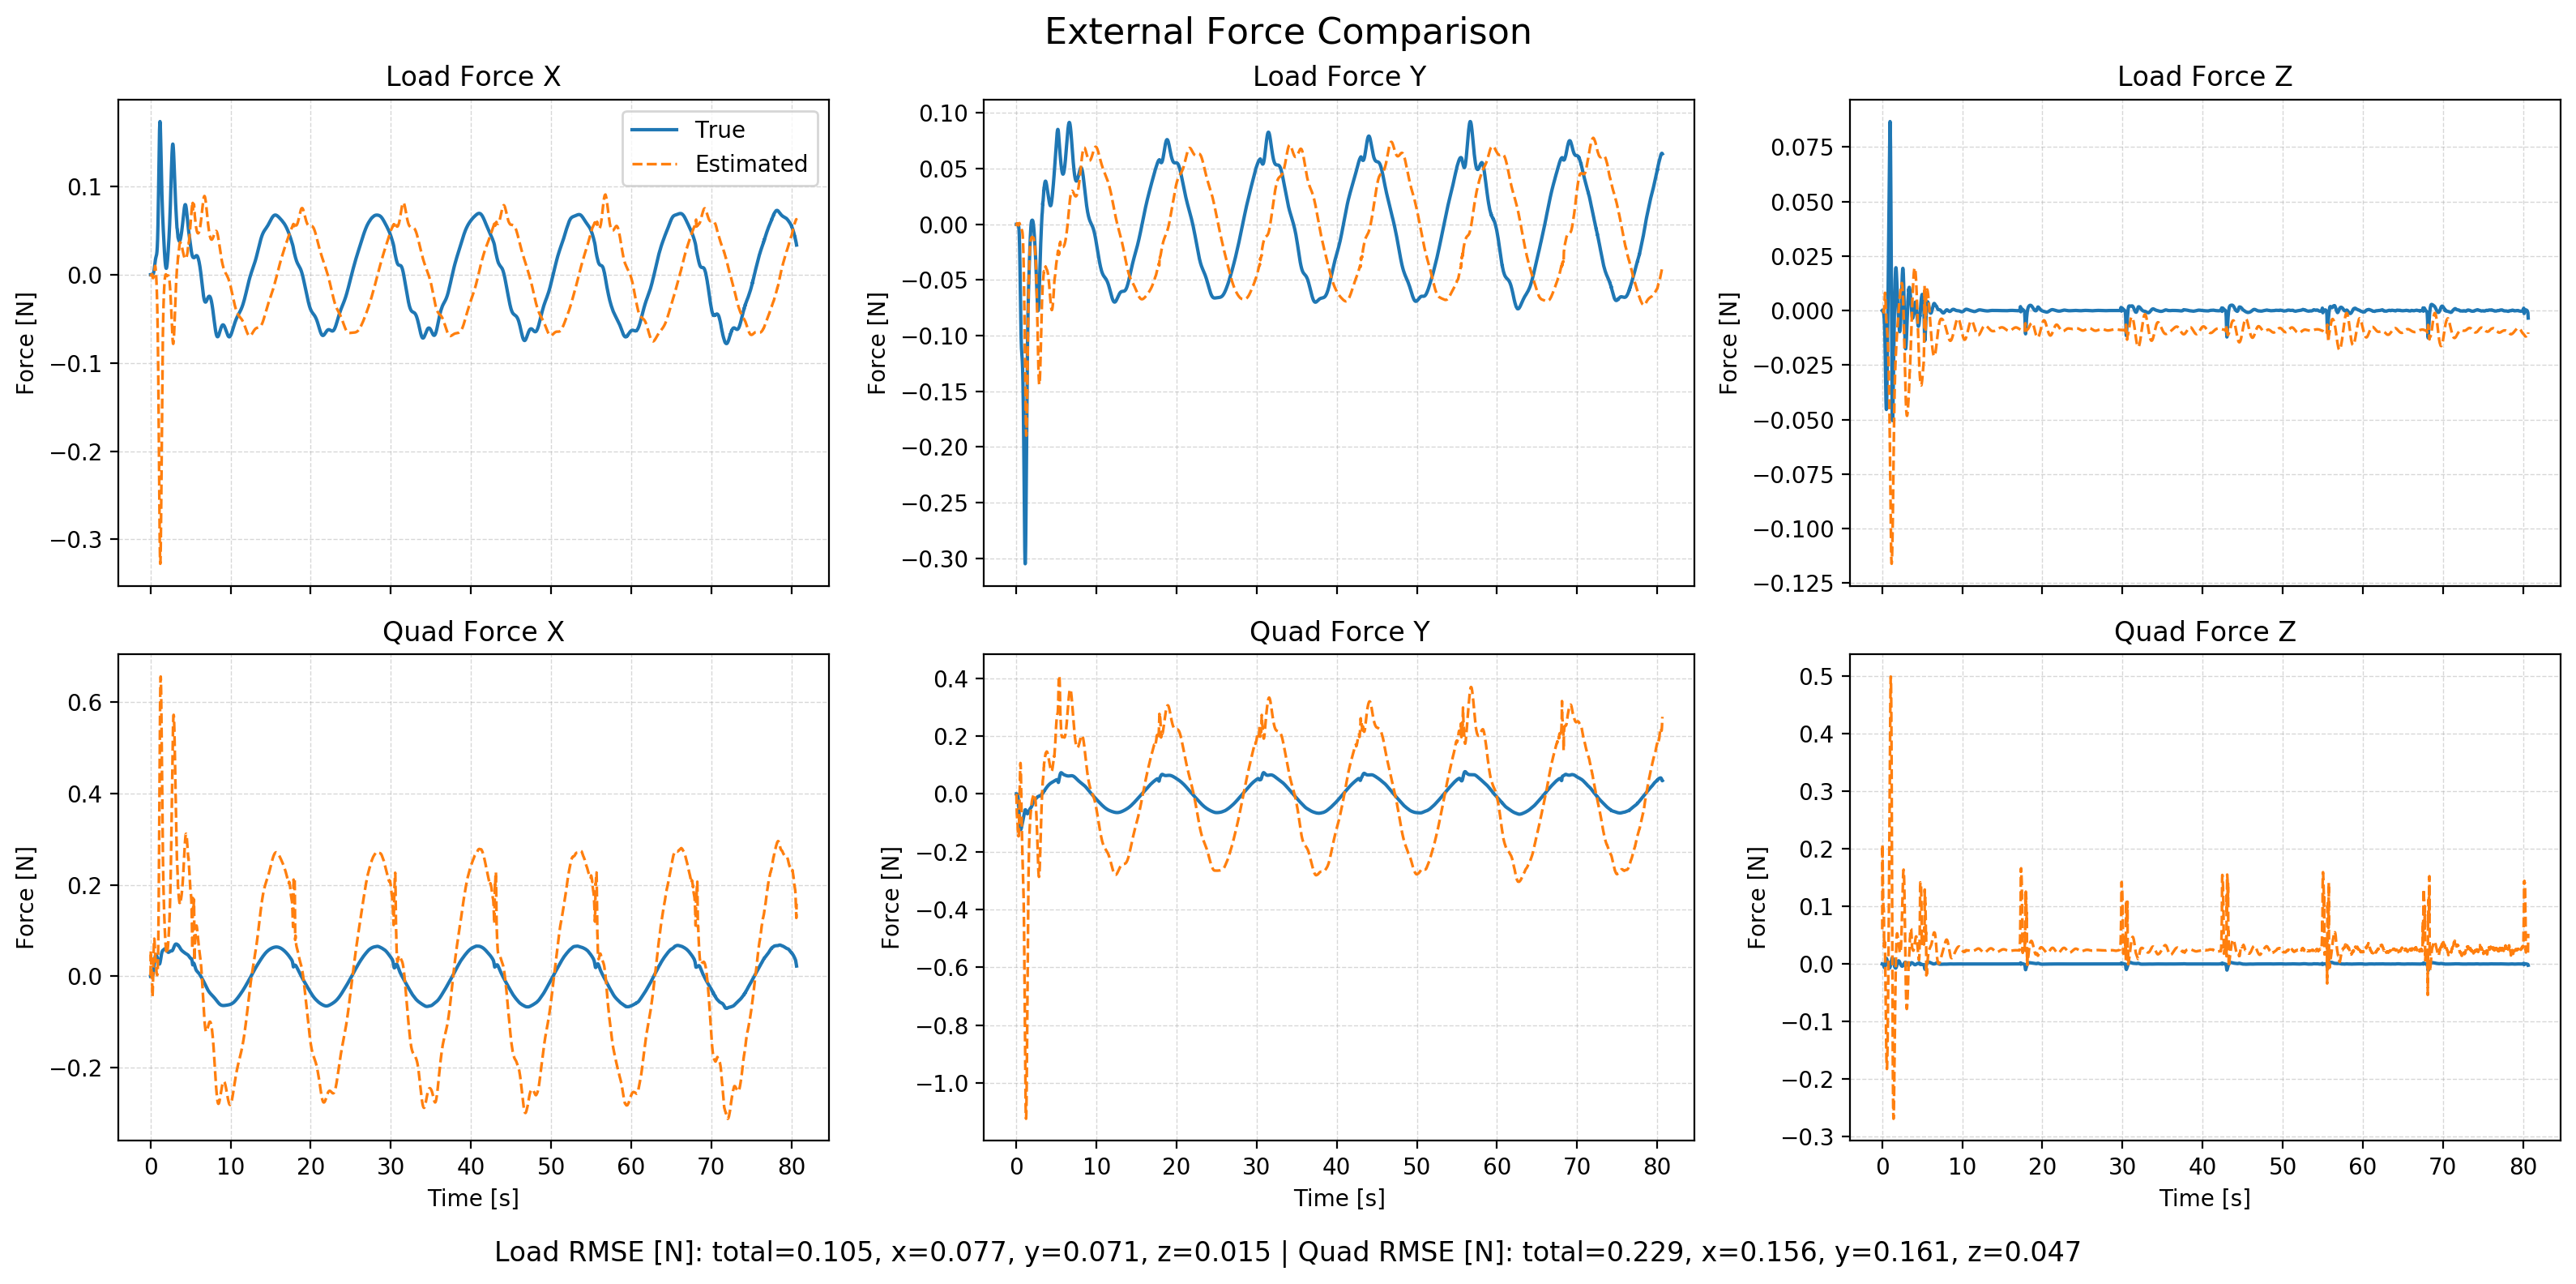

Source data for this figure (header and first rows):
time, fl_true_x, fl_true_y, fl_true_z, fl_est_x, fl_est_y, fl_est_z, fq_true_x, fq_true_y, fq_true_z, fq_est_x, fq_est_y, fq_est_z, wind_x, wind_y, wind_z
1762159060, 0.0, 0.0, 3.8656001216098454e-05, 0.0, 0.0, 0.0, 0.0, 0.0, 3.865600121609847e-05, 0.0, 0.0, 0.0, 0.0, 0.0, 0.0
1762159060, 0.0, 0.0, 1.2579820088520927e-05, 0.0, 0.0, 0.0, 0.0, 0.0, 1.257982008852093e-05, 0.0, 0.0, 0.0, 0.0, 0.0, 0.0
1762159060, 8.044788090988601e-15, 2.609718759037612e-17, -2.0650017678594897e-06, 0.0, 0.0, 0.0, 5.57380185856979e-10, -1.0306618717412749e-11, -2.065001843103486e-06, 0.0, 0.0, 0.0, 0.0, 0.0, 0.0
1762159060, 5.6346219565025395e-11, -9.893652296730998e-12, -3.7704927864870275e-05, 0.0, 0.0, 0.0, 4.561145826954258e-07, -1.1272953743620025e-07, -3.770785175870459e-05, 0.0, 0.0, 0.0, 0.0, 0.0, 0.0
1762159060, 1.416893838498979e-09, -4.2807661377015376e-10, -5.868897219093433e-05, 0.0, 0.0, 0.0, 3.690685077352589e-06, -1.6412333358549474e-06, -5.882682846840144e-05, 0.0, 0.0, 0.0, 0.0, 0.0, 0.0
1762159060, 9.564578758506696e-09, -4.085858325236978e-09, -6.793036989822302e-05, -0.001286, -0.001954, 5.022770648130729e-08, 1.1864580598142458e-05, -7.1945791990807275e-06, -6.927442834134896e-05, -0.3149, 0.2285, 3.981, 0.0, 0.0, 0.0
1762159060, 4.483452898097042e-08, -2.3927588972953942e-08, -9.177098875576187e-05, -0.004101, -0.005253, -2.081055613070211e-06, 3.148729934816741e-05, -2.1949535665311244e-05, -9.845492821438433e-05, -0.3089, 0.219, 3.982, 0.0, 0.0, 0.0
1762159060, 1.477164365920939e-07, -8.972863408128328e-08, -0.000122, -0.003941, -0.00398, -3.3104315005256905e-05, 6.543698778598438e-05, -4.944548172765052e-05, -0.0001409, -0.4124, 0.2402, 3.767, 0.0, 0.0, 0.0
1762159060, 2.9409042803247437e-07, -1.932057851007649e-07, -0.0001131, -0.001774, -0.001448, -5.248286447497025e-05, 9.375249035363699e-05, -7.848419766941288e-05, -0.0001466, -0.3169, 0.1343, 0.6826, 0.0, 0.0, 0.0
1762159060, 4.469828032734121e-07, -3.1343853515657813e-07, -8.372623327952355e-05, -0.0009441, -0.001008, -5.1928647354896306e-05, 0.0001163, -0.0001098, -0.0001309, -0.2673, 0.08897, 0.3132, 0.0, 0.0, 0.0
1762159060, 5.681386470198885e-07, -4.2389886828361225e-07, -5.2313816643830174e-05, -0.0006695, -0.0008468, -3.491137843176173e-05, 0.0001416, -0.0001499, -0.0001094, -0.2309, 0.06232, 0.2387, 0.0, 0.0, 0.0
1762159060, 6.944700395898471e-07, -5.524725012732216e-07, -3.2773523263257207e-05, -0.0005923, -0.0005805, -1.553071784138232e-05, 0.0001797, -0.0002137, -9.624569588619738e-05, -0.2056, 0.04236, 0.1968, 0.0, 0.0, 0.0
1762159060, 8.950877115937392e-07, -7.606396687186776e-07, -2.429362807672773e-05, -0.0005888, -0.0004017, -1.6216978733881455e-05, 0.0002319, -0.0003139, -9.480459605906512e-05, -0.1879, 0.0245, 0.1631, 0.0, 0.0, 0.0
1762159060, 1.3101190676256215e-06, -1.1920847009689222e-06, -2.4602263027257807e-05, -0.0005957, -0.000324, -2.0341124266787487e-05, 0.0002989, -0.0004654, -0.0001105, -0.1736, 0.007984, 0.1359, 0.0, 0.0, 0.0
1762159060, 2.1544925000250266e-06, -2.103911955518815e-06, -3.34109469178263e-05, -0.0005743, -0.0002241, -2.6057825652345943e-05, 0.0003825, -0.0006872, -0.0001505, -0.1621, -0.007206, 0.1141, 0.0, 0.0, 0.0
1762159060, 3.728968873227257e-06, -3.916228958349868e-06, -5.334288019705879e-05, -0.0005136, -0.0001174, -3.393647376766145e-05, 0.000483, -0.001003, -0.000223, -0.1531, -0.02076, 0.09801, 0.0, 0.0, 0.0
1762159060, 6.410486584587606e-06, -7.252700342009692e-06, -8.885130288970528e-05, -0.0004825, -5.846184923877882e-05, -4.115650605300446e-05, 0.0005991, -0.001438, -0.0003366, -0.146, -0.03258, 0.08661, 0.0, 0.0, 0.0
1762159060, 1.0654052603271679e-05, -1.3002613198509053e-05, -0.0001455, -0.0004397, 4.76122507462833e-05, -4.039703573195445e-05, 0.000729, -0.002025, -0.0005001, -0.1399, -0.04288, 0.07861, 0.0, 0.0, 0.0
1762159060, 1.6965454361994105e-05, -2.2355816547143213e-05, -0.0002288, -0.0004139, 9.623500574358908e-05, -2.98501529689909e-05, 0.0008698, -0.002797, -0.0007208, -0.1346, -0.05186, 0.07299, 0.0, 0.0, 0.0
1762159060, 2.5888154100712876e-05, -3.685332768910731e-05, -0.0003442, -0.0004022, 0.0001655, -4.49596986408215e-06, 0.001018, -0.003786, -0.001004, -0.1299, -0.05974, 0.06905, 0.0, 0.0, 0.0
1762159060, 5.368924861286892e-05, -8.921872637042037e-05, -0.0006863, -0.0004035, 0.0001638, 3.255458943280056e-05, 0.001317, -0.006546, -0.001754, -0.1255, -0.06664, 0.06633, 0.0, 0.0, 0.0
1762159060, 7.359131247051151e-05, -0.0001321, -0.0009188, -0.0004151, 0.0001109, 0.0001016, 0.001461, -0.008375, -0.00221, -0.1212, -0.0726, 0.06452, 0.0, 0.0, 0.0
1762159060, 9.828454573614349e-05, -0.0001904, -0.001198, -0.0004425, 6.169904620118052e-05, 0.0002052, 0.0016, -0.01054, -0.002709, -0.117, -0.07776, 0.06339, 0.0, 0.0, 0.0
1762159060, 3.796333252260714e-05, -5.839444485290221e-05, -0.0004957, -0.0004866, 1.805925930308089e-05, 0.0003436, 0.001168, -0.005026, -0.00135, -0.1128, -0.08221, 0.06274, 0.0, 0.0, 0.0
1762159060, 0.0001283, -0.0002682, -0.001526, -0.001142, -0.0003464, 0.0002044, 0.001733, -0.01306, -0.003233, -0.08437, -0.1069, 0.03259, 0.0, 0.0, 0.0
1762159060, 0.0002066, -0.0005016, -0.002342, -0.002763, -0.001058, -0.0002993, 0.001997, -0.01922, -0.004274, -0.03801, -0.1501, -0.02203, 0.0, 0.0, 0.0
1762159060, 0.0001641, -0.0003698, -0.001904, -0.004644, -0.001823, -0.0001555, 0.001863, -0.01595, -0.00376, -0.03114, -0.1613, -0.05854, 0.0, 0.0, 0.0
1762159060, 0.0002565, -0.0006704, -0.002846, -0.003506, -0.001296, 0.0004262, 0.002145, -0.02288, -0.004752, -0.03965, -0.1529, -0.006978, 0.0, 0.0, 0.0
1762159060, 0.0003149, -0.0008854, -0.003425, -0.002596, -0.0008737, 0.0009015, 0.002322, -0.02694, -0.005171, -0.03919, -0.1477, 0.02664, 0.0, 0.0, 0.0
1762159060, 0.0004629, -0.001501, -0.004863, -0.002877, -0.0008768, 0.001458, 0.002835, -0.03626, -0.005744, -0.0345, -0.1482, 0.03108, 0.0, 0.0, 0.0
1762159060, 0.0003832, -0.001158, -0.004092, -0.003441, -0.0009478, 0.002246, 0.002545, -0.0314, -0.005509, -0.02944, -0.1499, 0.03125, 0.0, 0.0, 0.0
1762159060, 0.0005556, -0.001932, -0.00575, -0.004049, -0.0009885, 0.003204, 0.003218, -0.0415, -0.005849, -0.02271, -0.1509, 0.03146, 0.0, 0.0, 0.0
1762159060, 0.0006625, -0.002465, -0.006758, -0.004482, -0.0008999, 0.004273, 0.00372, -0.04706, -0.005787, -0.01427, -0.1494, 0.03307, 0.0, 0.0, 0.0
1762159060, 0.0007861, -0.003122, -0.007904, -0.004637, -0.0006444, 0.005381, 0.004368, -0.05288, -0.005545, -0.005537, -0.1445, 0.03497, 0.0, 0.0, 0.0
1762159060, 0.0009288, -0.003928, -0.009206, -0.004531, -0.0002881, 0.006405, 0.005172, -0.05887, -0.005119, 0.002924, -0.1363, 0.03604, 0.0, 0.0, 0.0
1762159060, 0.001094, -0.004914, -0.01068, -0.004293, 6.642394915249335e-05, 0.007251, 0.006133, -0.06493, -0.00452, 0.0114, -0.1256, 0.03539, 0.0, 0.0, 0.0
1762159060, 0.001286, -0.006113, -0.01235, -0.003978, 0.0003868, 0.007916, 0.007251, -0.071, -0.00377, 0.01996, -0.1131, 0.03278, 0.0, 0.0, 0.0
1762159060, 0.001509, -0.007566, -0.01423, -0.003613, 0.0006761, 0.008387, 0.008527, -0.07701, -0.0029, 0.02839, -0.09917, 0.02828, 0.0, 0.0, 0.0
1762159060, 0.001768, -0.009312, -0.01634, -0.003198, 0.0009268, 0.00861, 0.009955, -0.08292, -0.001937, 0.03645, -0.08404, 0.02197, 0.0, 0.0, 0.0
1762159060, 0.002067, -0.01138, -0.01867, -0.002743, 0.001103, 0.008529, 0.01152, -0.08863, -0.0009055, 0.04395, -0.06782, 0.01393, 0.0, 0.0, 0.0
1762159060, 0.00241, -0.01381, -0.02119, -0.002277, 0.001169, 0.008162, 0.0132, -0.09408, 0.0001678, 0.05087, -0.05084, 0.004278, 0.0, 0.0, 0.0
1762159060, 0.002799, -0.01661, -0.02387, -0.001819, 0.001133, 0.00759, 0.01497, -0.09918, 0.001262, 0.05728, -0.03363, -0.006711, 0.0, 0.0, 0.0
1762159060, 0.003238, -0.0198, -0.02666, -0.001358, 0.001021, 0.006875, 0.0168, -0.1039, 0.002353, 0.06321, -0.01662, -0.01875, 0.0, 0.0, 0.0
1762159060, 0.003727, -0.02336, -0.02951, -0.0008767, 0.0008547, 0.005966, 0.01868, -0.1082, 0.003423, 0.0687, -0.0001003, -0.03152, 0.0, 0.0, 0.0
1762159060, 0.004268, -0.02728, -0.03236, 5.464096379843086e-05, 0.0007018, 0.004809, 0.02058, -0.112, 0.004453, 0.07305, 0.01813, -0.04554, 0.0, 0.0, 0.0
1762159060, 0.004864, -0.03157, -0.03517, 4.834463913815924e-05, 0.0003067, 0.003668, 0.02251, -0.1155, 0.005409, 0.07755, 0.0318, -0.05856, 0.0, 0.0, 0.0
1762159060, 0.006216, -0.0411, -0.04042, 0.0006607, -1.791660588459378e-05, 0.002442, 0.02635, -0.1211, 0.007032, 0.08103, 0.04567, -0.07197, 0.0, 0.0, 0.0
1762159060, 0.005514, -0.03619, -0.03788, 0.001306, -0.0003648, 0.001204, 0.02443, -0.1185, 0.006272, 0.08359, 0.05844, -0.08513, 0.0, 0.0, 0.0
1762159060, 0.006966, -0.04625, -0.04275, 0.002043, -0.0007417, -3.6213203976599046e-05, 0.02824, -0.1234, 0.007694, 0.08518, 0.07016, -0.0979, 0.0, 0.0, 0.0
1762159060, 0.00776, -0.05158, -0.0448, 0.002926, -0.00112, -0.001222, 0.0301, -0.1253, 0.008245, 0.0858, 0.08083, -0.1103, 0.0, 0.0, 0.0
1762159060, 0.008594, -0.05703, -0.04654, 0.003961, -0.001451, -0.002263, 0.03192, -0.1268, 0.008681, 0.08532, 0.09039, -0.1223, 0.0, 0.0, 0.0
1762159060, 0.01035, -0.06806, -0.04894, 0.005125, -0.001687, -0.003077, 0.03539, -0.1291, 0.009203, 0.08352, 0.09862, -0.1339, 0.0, 0.0, 0.0
1762159061, 0.01126, -0.07351, -0.04956, 0.006351, -0.001812, -0.003622, 0.03704, -0.1298, 0.009299, 0.08041, 0.1048, -0.145, 0.0, 0.0, 0.0
1762159061, 0.01217, -0.07882, -0.04978, 0.007562, -0.001869, -0.004009, 0.03861, -0.1302, 0.009287, 0.07664, 0.1079, -0.1555, 0.0, 0.0, 0.0
1762159061, 0.00946, -0.06255, -0.04793, 0.00872, -0.001896, -0.004393, 0.03368, -0.1281, 0.008998, 0.07286, 0.1074, -0.1649, 0.0, 0.0, 0.0
1762159061, 0.01398, -0.08882, -0.04901, 0.009789, -0.001932, -0.004837, 0.04153, -0.1305, 0.008975, 0.06924, 0.1038, -0.1732, 0.0, 0.0, 0.0
1762159061, 0.01308, -0.08394, -0.04959, 0.01076, -0.001993, -0.005314, 0.04011, -0.1305, 0.009176, 0.06565, 0.09735, -0.1803, 0.0, 0.0, 0.0
1762159061, 0.01486, -0.09342, -0.04804, 0.0116, -0.002054, -0.005791, 0.04286, -0.1303, 0.008698, 0.06207, 0.08844, -0.1862, 0.0, 0.0, 0.0
1762159061, 0.01571, -0.09769, -0.04671, 0.01227, -0.002151, -0.00631, 0.0441, -0.13, 0.008353, 0.05866, 0.07719, -0.1909, 0.0, 0.0, 0.0
1762159061, 0.01728, -0.1052, -0.04308, 0.0127, -0.002317, -0.00691, 0.04628, -0.1289, 0.0075, 0.05561, 0.06363, -0.1942, 0.0, 0.0, 0.0
... 12,471 more rows
